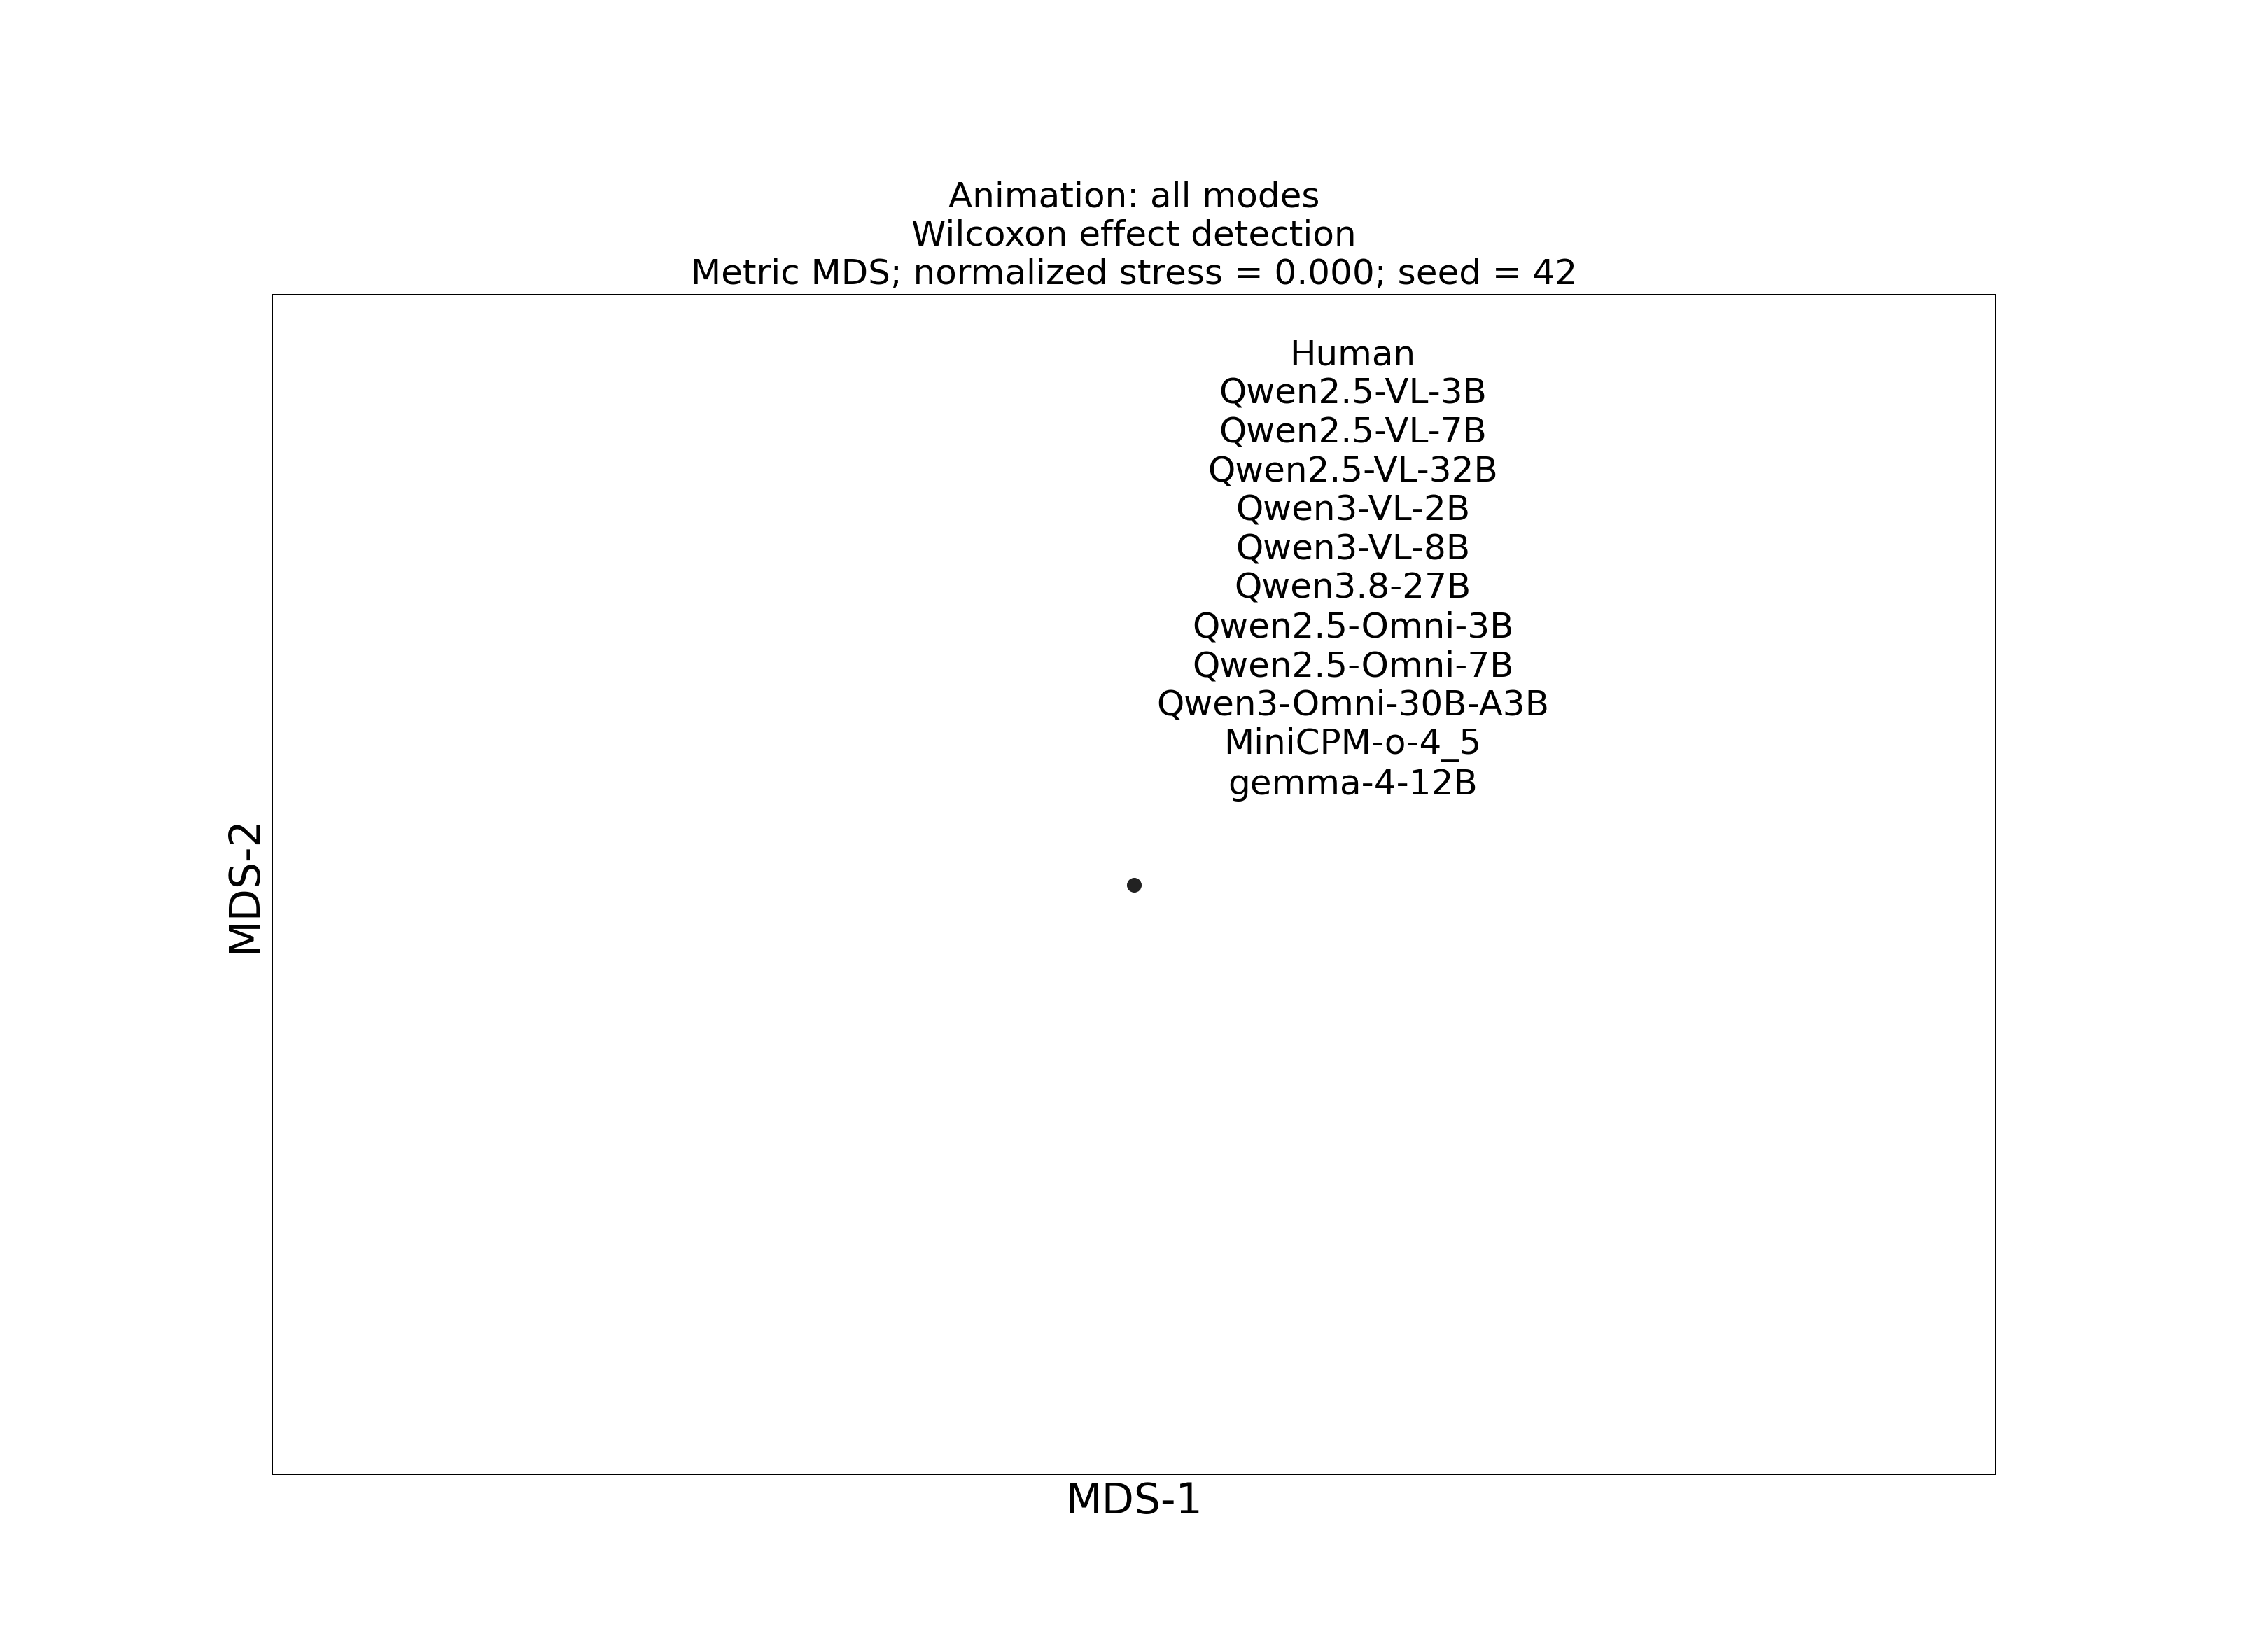

Source data for this figure (header and first rows):
model, dimension_1, dimension_2, normalized_stress, seed
Human, 0.0, 0.0, 0.0, 42
Qwen/Qwen2.5-VL-3B-Instruct, 0.0, 0.0, 0.0, 42
Qwen/Qwen2.5-VL-7B-Instruct, 0.0, 0.0, 0.0, 42
Qwen/Qwen2.5-VL-32B-Instruct, 0.0, 0.0, 0.0, 42
Qwen/Qwen3-VL-2B-Instruct, 0.0, 0.0, 0.0, 42
Qwen/Qwen3-VL-8B-Instruct, 0.0, 0.0, 0.0, 42
Qwen/Qwen3.8-27B, 0.0, 0.0, 0.0, 42
Qwen/Qwen2.5-Omni-3B, 0.0, 0.0, 0.0, 42
Qwen/Qwen2.5-Omni-7B, 0.0, 0.0, 0.0, 42
Qwen/Qwen3-Omni-30B-A3B-Instruct, 0.0, 0.0, 0.0, 42
openbmb/MiniCPM-o-4_5, 0.0, 0.0, 0.0, 42
google/gemma-4-12B-it, 0.0, 0.0, 0.0, 42
